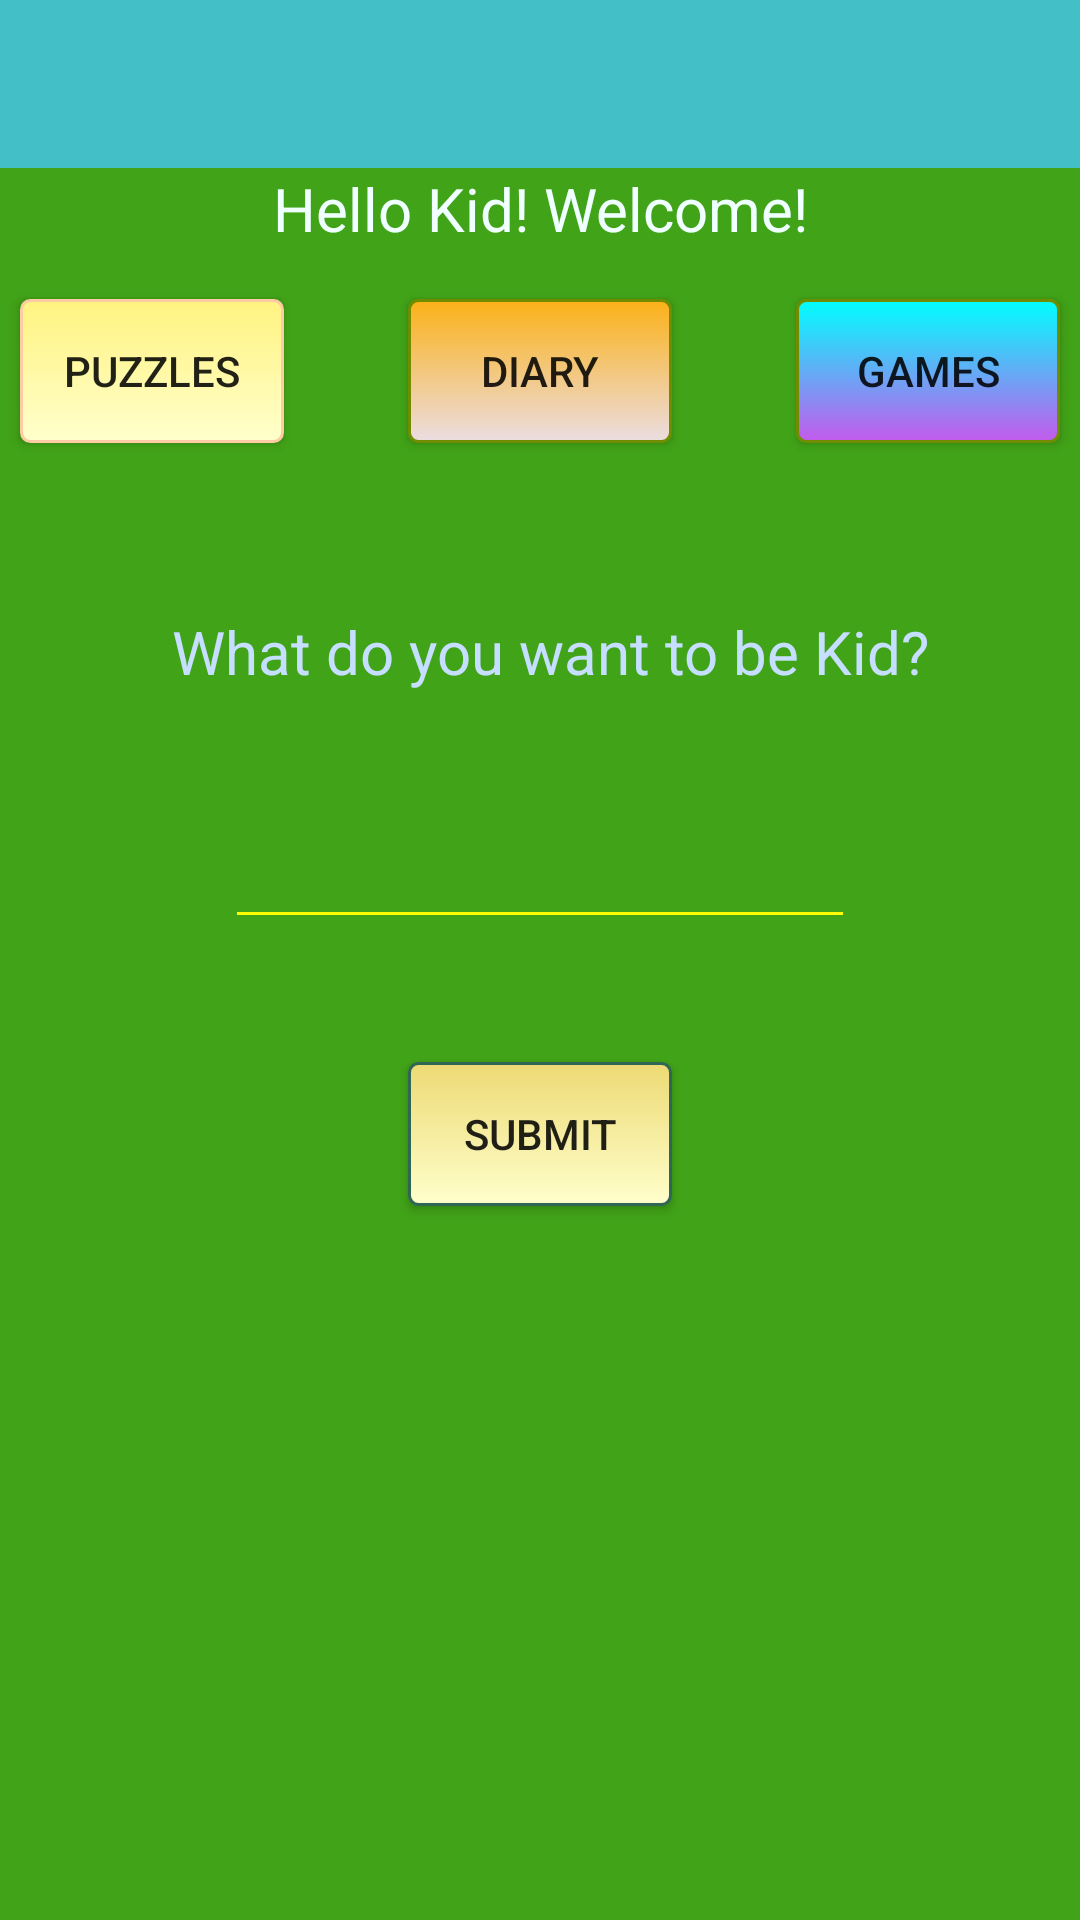

Write the Android layout XML for this screen, with the resource values it uses.
<!-- AndroidManifest.xml: application theme AppTheme -->
<!-- res/layout/swipe_layout.xml -->
<?xml version="1.0" encoding="utf-8"?>
<android.support.design.widget.CoordinatorLayout xmlns:android="http://schemas.android.com/apk/res/android"
    xmlns:app="http://schemas.android.com/apk/res-auto"
    xmlns:tools="http://schemas.android.com/tools"
    android:layout_width="match_parent"
    android:layout_height="match_parent">

    <LinearLayout
        android:layout_width="match_parent"
        android:layout_height="match_parent"
        android:orientation="vertical">

        <android.support.design.widget.AppBarLayout
            android:id="@+id/appbar1"
            android:layout_width="match_parent"
            android:layout_height="wrap_content"
            android:background="?attr/colorAccent">


            <android.support.v7.widget.Toolbar
                android:id="@+id/toolbar1"
                android:layout_width="match_parent"
                android:layout_height="?attr/actionBarSize"
                android:background="?attr/colorAccent" />

        </android.support.design.widget.AppBarLayout>


        <LinearLayout
            android:layout_width="match_parent"
            android:layout_height="match_parent"
            android:background="#41a317">


            <RelativeLayout
                android:layout_width="match_parent"
                android:layout_height="match_parent">

                <TextView
                    android:id="@+id/hello_kid"
                    android:layout_width="wrap_content"
                    android:layout_height="wrap_content"
                    android:layout_alignParentEnd="true"
                    android:layout_alignParentLeft="true"
                    android:layout_alignParentRight="true"
                    android:layout_alignParentStart="true"
                    android:textColor="#f0ffff"
                    android:text="Hello Kid! Welcome!"
                    android:textAlignment="center"
                    android:textSize="20dp"
                    tools:text="Hello Kid! Welcome!" />

                <Button
                    android:id="@+id/games"
                    android:layout_width="wrap_content"
                    android:layout_height="wrap_content"
                    android:layout_alignParentEnd="true"
                    android:layout_marginTop="50px"
                    android:layout_alignParentRight="true"
                    android:layout_marginRight="20px"
                    android:background="@drawable/button_games"
                    android:layout_below="@+id/hello_kid"
                    android:text="Games" />

                <Button
                    android:id="@+id/puzzle"
                    android:layout_width="wrap_content"
                    android:layout_height="wrap_content"
                    android:layout_alignParentLeft="true"
                    android:layout_marginLeft="20px"
                    android:background="@drawable/button_puz"
                    android:layout_marginTop="50px"
                    android:layout_below="@+id/hello_kid"
                    android:text="Puzzles" />

                <Button
                    android:id="@+id/journal"
                    android:layout_width="wrap_content"
                    android:layout_height="wrap_content"
                    android:text="Diary"
                    android:layout_below="@+id/hello_kid"
                    android:background="@drawable/button_diary"
                    android:layout_marginTop="50px"
                    android:layout_centerHorizontal="true" />

                <TextView
                    android:id="@+id/career"
                    android:layout_width="wrap_content"
                    android:layout_height="wrap_content"
                    android:layout_alignLeft="@+id/puzzle"
                    android:layout_alignParentEnd="true"
                    android:layout_alignParentRight="true"
                    android:layout_alignStart="@+id/puzzle"
                    android:layout_below="@+id/games"
                    android:layout_marginTop="56dp"
                    android:textSize="20dp"
                    android:textAlignment="center"
                    android:textColor="#c6deff"
                    android:text="What do you want to be Kid?"
                    tools:text="What do you want to be Kid?" />

                <EditText
                    android:id="@+id/career_entry"
                    android:layout_width="wrap_content"
                    android:layout_height="wrap_content"
                    android:layout_marginTop="41dp"
                    android:ems="10"
                    android:backgroundTint="#ffff00"
                    android:cursorVisible="false"
                    android:inputType="textCapSentences"
                    android:layout_below="@+id/career"
                    android:layout_centerHorizontal="true" />

                <Button
                    android:id="@+id/bnt10"
                    android:layout_width="wrap_content"
                    android:layout_height="wrap_content"
                    android:layout_alignEnd="@+id/journal"
                    android:layout_alignRight="@+id/journal"
                    android:layout_below="@+id/career_entry"
                    android:background="@drawable/button_style"
                    android:layout_marginTop="41dp"
                    android:text="Submit" />

                <TextView
                    android:id="@+id/reply"
                    android:layout_width="wrap_content"
                    android:layout_height="wrap_content"
                    android:layout_alignLeft="@+id/career"
                    android:layout_alignParentEnd="true"
                    android:textSize="20dp"
                    android:textColor="#ffdfdd"
                    android:layout_alignParentRight="true"
                    android:layout_alignStart="@+id/career"
                    android:layout_below="@+id/bnt10"
                    android:layout_marginTop="43dp" />

            </RelativeLayout>
        </LinearLayout>

    </LinearLayout>

</android.support.design.widget.CoordinatorLayout>
<!-- resources referenced by this layout -->
<resources>
  <!-- drawable button_games (drawable) -->
  <?xml version="1.0" encoding="utf-8"?>
  <selector xmlns:android="http://schemas.android.com/apk/res/android">
      <item android:state_pressed="true">
          <shape>
              android:shape="rectangle"
              <corners android:radius="3dp"/>
              <stroke android:width="1dp" android:color="#98ff98"/>
              <gradient android:angle="-90" android:startColor="#00ffff" android:endColor="#c45aec"/>
          </shape>
      </item>
  
      <item android:state_pressed="true">
          <shape>
              android:shape="rectangle"
              <corners android:radius="3dp"/>
              <stroke android:width="1dp" android:color="#728c00"/>
              <gradient android:angle="-90" android:startColor="#00ffff" android:endColor="#c45aec"/>
              <solid android:color="@color/colorAccent"/>
          </shape>
      </item >
      <item>
          <shape>
              android:shape="rectangle"
              <corners android:radius="3dp"/>
              <stroke android:width="1dp" android:color="#728c00"/>
              <gradient android:angle="-90" android:startColor="#00ffff" android:endColor="#c45aec"/>
          </shape>
      </item>
  </selector>
  <!-- drawable button_puz (drawable) -->
  <?xml version="1.0" encoding="utf-8"?>
  <selector xmlns:android="http://schemas.android.com/apk/res/android">
      <item android:state_pressed="true">
          <shape>
              android:shape="rectangle"
              <corners android:radius="3dp"/>
              <stroke android:width="1dp" android:color="#ffcba4"/>
              <gradient android:angle="-90" android:startColor="#fff380" android:endColor="#ffffcc"/>
          </shape>
      </item>
  
      <item android:state_pressed="true">
          <shape>
              android:shape="rectangle"
              <corners android:radius="3dp"/>
              <stroke android:width="1dp" android:color="#ffcba4"/>
              <gradient android:angle="-90" android:startColor="#fff380" android:endColor="#ffffcc"/>
              <solid android:color="@color/colorAccent"/>
          </shape>
      </item >
      <item>
          <shape>
              android:shape="rectangle"
              <corners android:radius="3dp"/>
              <stroke android:width="1dp" android:color="#ffcba4"/>
              <gradient android:angle="-90" android:startColor="#fff380" android:endColor="#ffffcc"/>
          </shape>
      </item>
  </selector>
  <!-- drawable button_style (drawable) -->
  <?xml version="1.0" encoding="utf-8"?>
  <selector xmlns:android="http://schemas.android.com/apk/res/android">
  <item android:state_pressed="true">
      <shape>
          android:shape="rectangle"
          <corners android:radius="3dp"/>
          <stroke android:width="1dp" android:color="#306754"/>
          <gradient android:angle="-90" android:startColor="#edda74" android:endColor="#ffffcc"/>
      </shape>
      </item>
  
      <item android:state_pressed="true">
          <shape>
              android:shape="rectangle"
              <corners android:radius="3dp"/>
              <stroke android:width="1dp" android:color="#306754"/>
              <gradient android:angle="-90" android:startColor="#edda74" android:endColor="#ffffcc"/>
              <solid android:color="@color/colorAccent"/>
          </shape>
      </item >
      <item>
          <shape>
              android:shape="rectangle"
              <corners android:radius="3dp"/>
              <stroke android:width="1dp" android:color="#306754"/>
              <gradient android:angle="-90" android:startColor="#edda74" android:endColor="#ffffcc"/>
          </shape>
      </item>
  </selector>
  <style name="AppTheme" parent="Theme.AppCompat.Light.NoActionBar">
          
          <item name="colorPrimary">#3399ff</item>
          <item name="colorPrimaryDark">#307d7e</item>
          <item name="colorAccent">#43bfc7</item>
  
      </style>
  <color name="colorAccent">#FF4081</color>
</resources>
